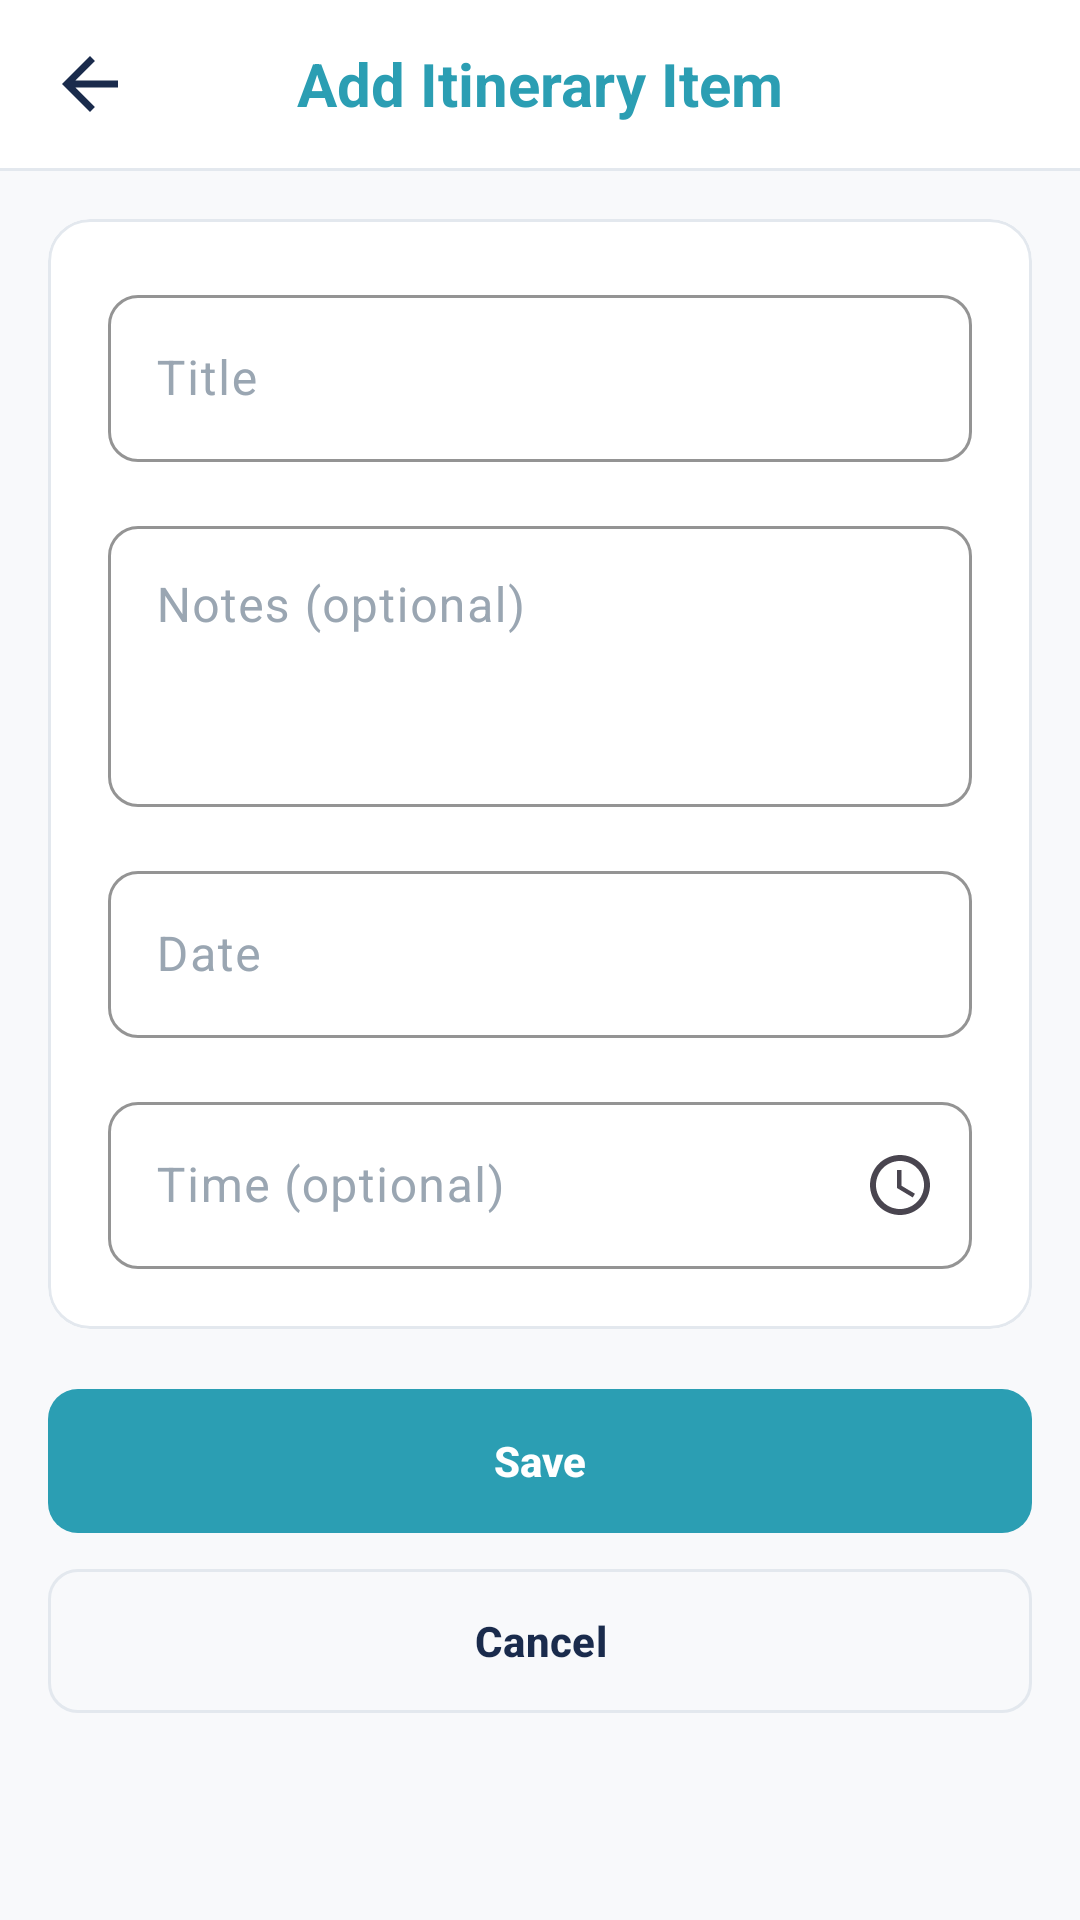

The Android layout XML behind this screen, and the referenced resources:
<!-- AndroidManifest.xml: application theme Theme.FarePlanSA -->
<!-- res/layout/activity_add_itinerary_item.xml -->
<?xml version="1.0" encoding="utf-8"?>
<LinearLayout
    xmlns:android="http://schemas.android.com/apk/res/android"
    xmlns:app="http://schemas.android.com/apk/res-auto"
    android:layout_width="match_parent"
    android:layout_height="match_parent"
    android:orientation="vertical"
    android:background="@color/bg_app">

    
    <RelativeLayout
        android:layout_width="match_parent"
        android:layout_height="56dp"
        android:background="@color/white"
        android:paddingHorizontal="16dp">

        <ImageView
            android:id="@+id/btnBack"
            android:layout_width="28dp"
            android:layout_height="28dp"
            android:layout_alignParentStart="true"
            android:layout_centerVertical="true"
            android:contentDescription="Back"
            android:src="@drawable/ic_arrow_back"
            app:tint="@color/brand_navy" />

        <TextView
            android:id="@+id/tvItineraryFormTitle"
            android:layout_width="wrap_content"
            android:layout_height="wrap_content"
            android:layout_centerInParent="true"
            android:text="@string/itinerary_add_title"
            android:textColor="@color/brand_primary"
            android:textSize="20sp"
            android:textStyle="bold" />
    </RelativeLayout>

    <View
        android:layout_width="match_parent"
        android:layout_height="1dp"
        android:background="@color/divider" />

    <ScrollView
        android:layout_width="match_parent"
        android:layout_height="0dp"
        android:layout_weight="1"
        android:fillViewport="true">

        <LinearLayout
            android:layout_width="match_parent"
            android:layout_height="wrap_content"
            android:orientation="vertical"
            android:padding="16dp">

            <com.google.android.material.card.MaterialCardView
                style="@style/Widget.FarePlan.Card"
                android:layout_width="match_parent"
                android:layout_height="wrap_content">

                <LinearLayout
                    android:layout_width="match_parent"
                    android:layout_height="wrap_content"
                    android:orientation="vertical"
                    android:padding="20dp">

                    <com.google.android.material.textfield.TextInputLayout
                        style="@style/Widget.FarePlan.Input"
                        android:layout_width="match_parent"
                        android:layout_height="wrap_content"
                        android:layout_marginBottom="16dp"
                        android:hint="@string/itinerary_form_title_label"
                        app:placeholderText="@string/itinerary_form_title_hint">

                        <com.google.android.material.textfield.TextInputEditText
                            android:id="@+id/etItineraryTitle"
                            android:layout_width="match_parent"
                            android:layout_height="wrap_content"
                            android:inputType="text" />
                    </com.google.android.material.textfield.TextInputLayout>

                    <com.google.android.material.textfield.TextInputLayout
                        style="@style/Widget.FarePlan.Input"
                        android:layout_width="match_parent"
                        android:layout_height="wrap_content"
                        android:layout_marginBottom="16dp"
                        android:hint="@string/itinerary_form_notes_label"
                        app:placeholderText="@string/itinerary_form_notes_hint">

                        <com.google.android.material.textfield.TextInputEditText
                            android:id="@+id/etItineraryNotes"
                            android:layout_width="match_parent"
                            android:layout_height="wrap_content"
                            android:gravity="top"
                            android:inputType="textMultiLine"
                            android:minLines="3" />
                    </com.google.android.material.textfield.TextInputLayout>

                    <com.google.android.material.textfield.TextInputLayout
                        style="@style/Widget.FarePlan.Input"
                        android:layout_width="match_parent"
                        android:layout_height="wrap_content"
                        android:layout_marginBottom="16dp"
                        android:hint="@string/itinerary_form_date_label"
                        app:endIconDrawable="@drawable/ic_calendar"
                        app:endIconMode="custom"
                        app:placeholderText="@string/itinerary_form_tap_to_select">

                        <com.google.android.material.textfield.TextInputEditText
                            android:id="@+id/etItineraryDate"
                            android:layout_width="match_parent"
                            android:layout_height="wrap_content"
                            android:clickable="true"
                            android:focusable="false"
                            android:inputType="none" />
                    </com.google.android.material.textfield.TextInputLayout>

                    <com.google.android.material.textfield.TextInputLayout
                        style="@style/Widget.FarePlan.Input"
                        android:layout_width="match_parent"
                        android:layout_height="wrap_content"
                        android:hint="@string/itinerary_form_time_label"
                        app:endIconDrawable="@drawable/ic_clock"
                        app:endIconMode="custom"
                        app:placeholderText="@string/itinerary_form_time_hint">

                        <com.google.android.material.textfield.TextInputEditText
                            android:id="@+id/etItineraryTime"
                            android:layout_width="match_parent"
                            android:layout_height="wrap_content"
                            android:clickable="true"
                            android:focusable="false"
                            android:inputType="none" />
                    </com.google.android.material.textfield.TextInputLayout>
                </LinearLayout>
            </com.google.android.material.card.MaterialCardView>

            <com.google.android.material.button.MaterialButton
                android:id="@+id/btnSaveItineraryItem"
                style="@style/Widget.FarePlan.Button.Primary"
                android:layout_width="match_parent"
                android:layout_height="wrap_content"
                android:layout_marginTop="20dp"
                android:text="@string/itinerary_form_save" />

            <com.google.android.material.button.MaterialButton
                android:id="@+id/btnCancelItineraryItem"
                style="@style/Widget.FarePlan.Button.Secondary"
                android:layout_width="match_parent"
                android:layout_height="wrap_content"
                android:layout_marginTop="12dp"
                android:text="@string/itinerary_form_cancel" />
        </LinearLayout>
    </ScrollView>
</LinearLayout>
<!-- resources referenced by this layout -->
<resources>
  <color name="bg_app">#F8F9FB</color>
  <color name="brand_navy">#1A2B4C</color>
  <color name="brand_primary">#2B9EB3</color>
  <color name="divider">#E3E8EE</color>
  <color name="white">#FFFFFF</color>
  <!-- drawable ic_arrow_back (drawable) -->
  <vector xmlns:android="http://schemas.android.com/apk/res/android"
      android:width="24dp"
      android:height="24dp"
      android:viewportWidth="24"
      android:viewportHeight="24">
      <path
          android:fillColor="#1A2B4C"
          android:pathData="M20,11H7.83l5.59,-5.59L12,4l-8,8l8,8l1.41,-1.41L7.83,13H20V11z"/>
  </vector>
  <!-- drawable ic_clock (drawable) -->
  <vector xmlns:android="http://schemas.android.com/apk/res/android"
      android:width="24dp"
      android:height="24dp"
      android:viewportWidth="24"
      android:viewportHeight="24"
      android:tint="?attr/colorControlNormal">
      <path
          android:fillColor="@android:color/white"
          android:pathData="M11.99,2C6.47,2 2,6.48 2,12s4.47,10 9.99,10C17.52,22 22,17.52 22,12S17.52,2 11.99,2zM12,20c-4.42,0 -8,-3.58 -8,-8s3.58,-8 8,-8s8,3.58 8,8S16.42,20 12,20zM12.5,7H11v6l5.25,3.15l0.75,-1.23l-4.5,-2.67z"/>
  </vector>
  <string name="itinerary_add_title">Add Itinerary Item</string>
  <string name="itinerary_form_cancel">Cancel</string>
  <string name="itinerary_form_date_label">Date</string>
  <string name="itinerary_form_notes_hint">e.g., Bring water and sunscreen</string>
  <string name="itinerary_form_notes_label">Notes (optional)</string>
  <string name="itinerary_form_save">Save</string>
  <string name="itinerary_form_tap_to_select">Tap to select</string>
  <string name="itinerary_form_time_hint">e.g., 09:00</string>
  <string name="itinerary_form_time_label">Time (optional)</string>
  <string name="itinerary_form_title_hint">e.g., Visit Table Mountain</string>
  <string name="itinerary_form_title_label">Title</string>
  <style name="Widget.FarePlan.Button.Primary" parent="Widget.Material3.Button">
          <item name="backgroundTint">@color/brand_primary</item>
          <item name="android:textColor">@color/white</item>
          <item name="android:textStyle">bold</item>
          <item name="android:textAllCaps">false</item>
          <item name="cornerRadius">10dp</item>
          <item name="android:paddingTop">14dp</item>
          <item name="android:paddingBottom">14dp</item>
          <item name="android:insetTop">0dp</item>
          <item name="android:insetBottom">0dp</item>
      </style>
  <style name="Widget.FarePlan.Button.Secondary" parent="Widget.Material3.Button.OutlinedButton">
          <item name="strokeColor">@color/divider</item>
          <item name="android:textColor">@color/brand_navy</item>
          <item name="android:textStyle">bold</item>
          <item name="android:textAllCaps">false</item>
          <item name="cornerRadius">10dp</item>
          <item name="android:paddingTop">14dp</item>
          <item name="android:paddingBottom">14dp</item>
          <item name="android:insetTop">0dp</item>
          <item name="android:insetBottom">0dp</item>
      </style>
  <style name="Widget.FarePlan.Card" parent="Widget.Material3.CardView.Outlined">
          <item name="cardBackgroundColor">@color/white</item>
          <item name="cardCornerRadius">14dp</item>
          <item name="cardElevation">0dp</item>
          <item name="strokeColor">@color/divider</item>
          <item name="strokeWidth">1dp</item>
      </style>
  <style name="Theme.FarePlanSA" parent="Base.Theme.FarePlanSA" />
  <color name="text_muted">#9AA6B2</color>
  <color name="accent_orange">#F26522</color>
  <color name="bg_card">#FFFFFF</color>
  <color name="text_primary">#1A2B4C</color>
</resources>
